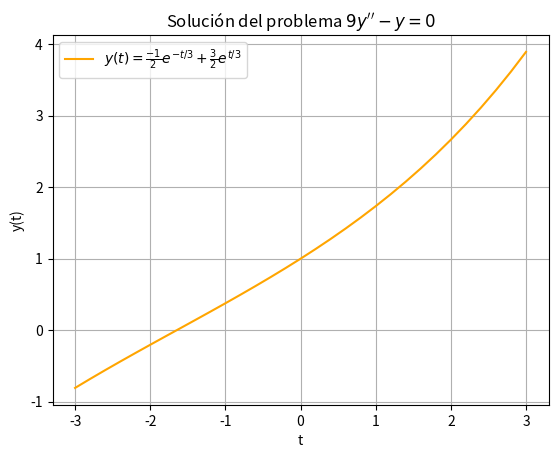

Generate this figure with matplotlib:
import matplotlib.pyplot as plt
import numpy as np

t = np.arange(-3, 3.1, 0.2)
y= (-1/2) * np.exp(-t/3) + (3/2) * np.exp(t/3)

plt.plot(t, y, label=r"$y(t) = \frac{-1}{2} e^{-t/3} + \frac{3}{2} e^{t/3}$", color='orange')
plt.title('Solución del problema $9y\'\' - y = 0$')
plt.xlabel('t')
plt.ylabel('y(t)')
plt.grid(True)
plt.legend()
plt.show()
